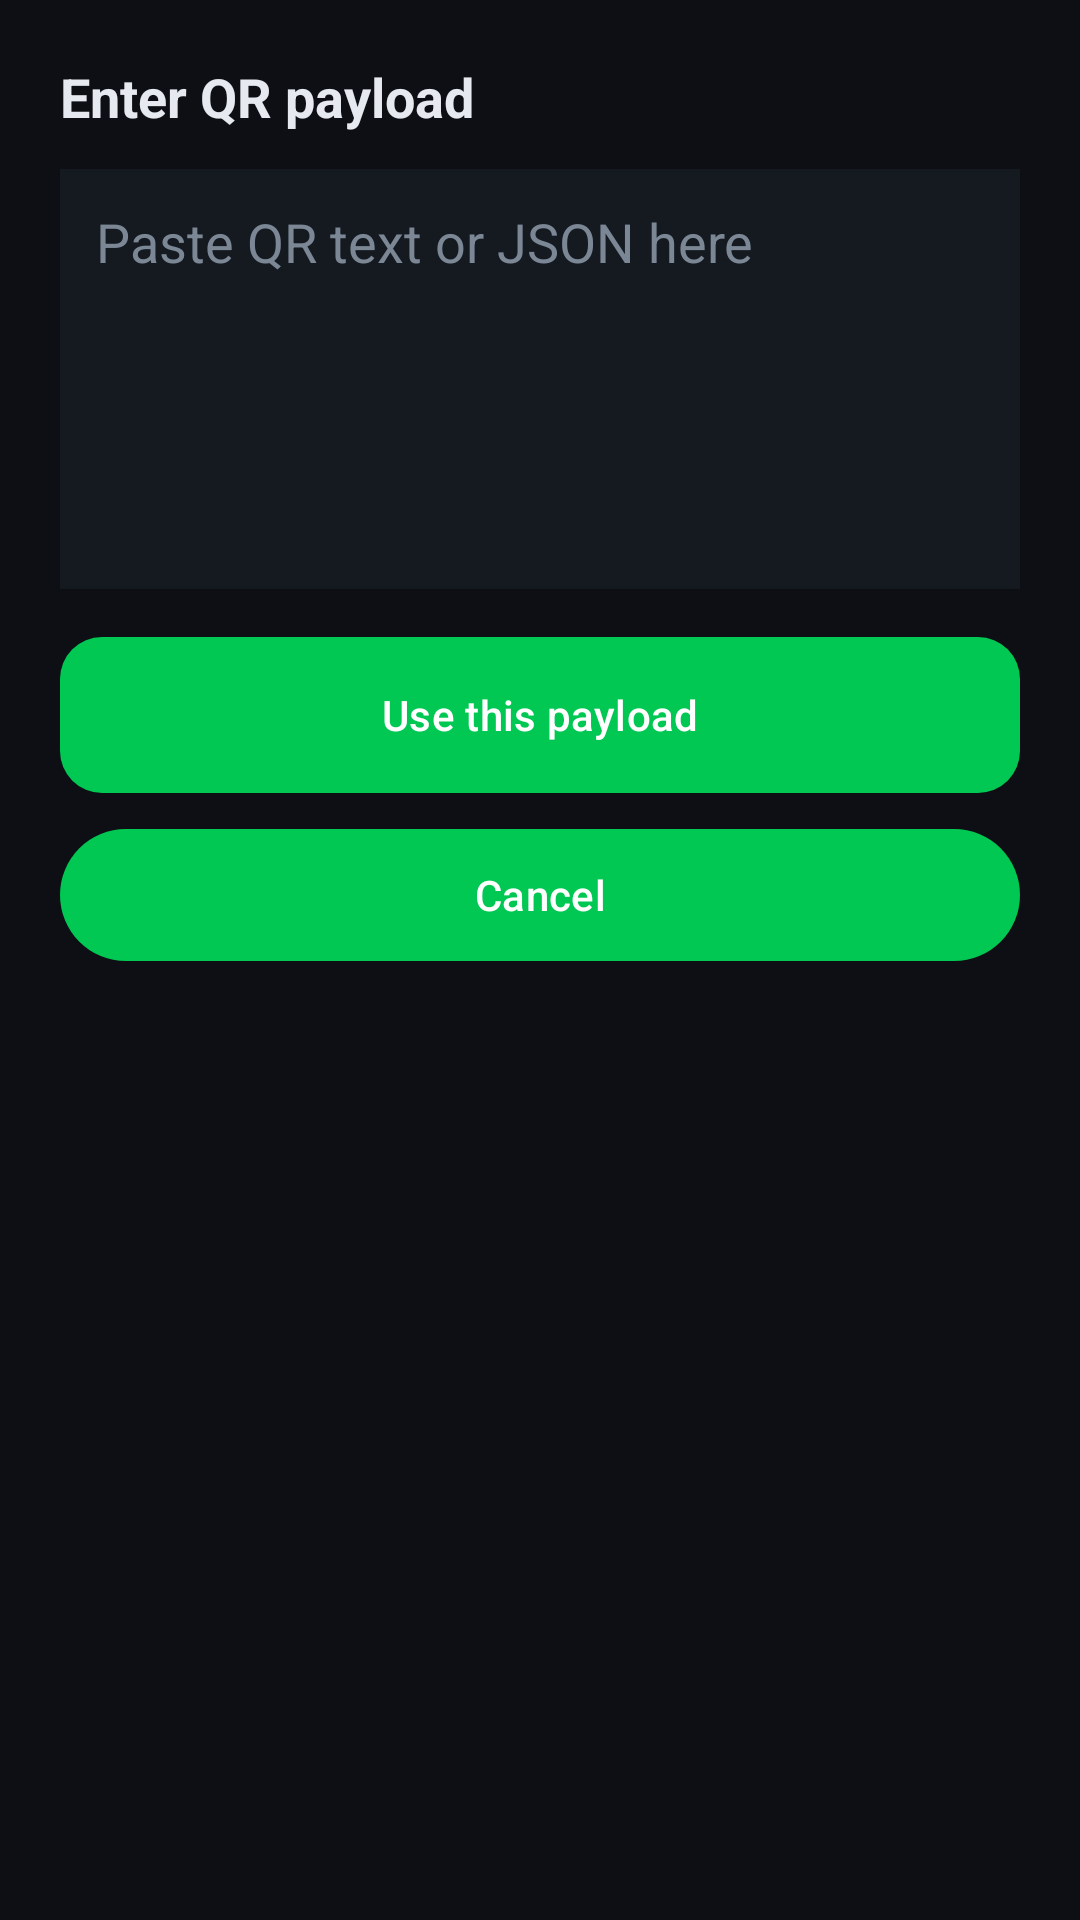

Write the Android layout XML for this screen, with the resource values it uses.
<!-- AndroidManifest.xml: application theme Theme.EVynk.Dark -->
<!-- res/layout/activity_station_operator_enter_qr.xml -->
<?xml version="1.0" encoding="utf-8"?>
<androidx.core.widget.NestedScrollView
    xmlns:android="http://schemas.android.com/apk/res/android"
    android:layout_width="match_parent"
    android:layout_height="match_parent"
    android:background="#0D0F14">

    <LinearLayout
        android:layout_width="match_parent"
        android:layout_height="wrap_content"
        android:orientation="vertical"
        android:padding="20dp">

        <TextView
            android:layout_width="wrap_content"
            android:layout_height="wrap_content"
            android:text="Enter QR payload"
            android:textColor="#E6EAF0"
            android:textSize="18sp"
            android:textStyle="bold"/>

        <EditText
            android:id="@+id/etQr"
            android:layout_width="match_parent"
            android:layout_height="140dp"
            android:layout_marginTop="12dp"
            android:hint="Paste QR text or JSON here"
            android:gravity="top|start"
            android:padding="12dp"
            android:textColor="#E6EAF0"
            android:textColorHint="#7C8796"
            android:background="#151A21"
            android:inputType="textMultiLine"
            android:overScrollMode="never"/>

        <com.google.android.material.button.MaterialButton
            android:id="@+id/btnOk"
            android:layout_width="match_parent"
            android:layout_height="52dp"
            android:layout_marginTop="16dp"
            android:text="Use this payload"
            android:textAllCaps="false"
            android:textColor="#FFFFFF"
            android:background="@drawable/bg_btn_primary"/>

        <com.google.android.material.button.MaterialButton
            android:id="@+id/btnCancel"
            android:layout_width="match_parent"
            android:layout_height="52dp"
            android:layout_marginTop="8dp"
            android:text="Cancel"
            android:textAllCaps="false"/>
    </LinearLayout>
</androidx.core.widget.NestedScrollView>
<!-- resources referenced by this layout -->
<resources>
  <!-- drawable bg_btn_primary (drawable) -->
  <?xml version="1.0" encoding="utf-8"?>
  <selector xmlns:android="http://schemas.android.com/apk/res/android">
      <item android:state_enabled="false">
          <shape android:shape="rectangle">
              <gradient android:startColor="#3359D66E" android:endColor="#3339B65E" android:angle="315"/>
              <corners android:radius="14dp"/>
          </shape>
      </item>
      <item android:state_pressed="true">
          <shape android:shape="rectangle">
              <gradient android:startColor="#19B864" android:endColor="#0FA15A" android:angle="315"/>
              <corners android:radius="14dp"/>
          </shape>
      </item>
      <item>
          <shape android:shape="rectangle">
              <gradient android:startColor="#22C55E" android:endColor="#0FB863" android:angle="315"/>
              <corners android:radius="14dp"/>
          </shape>
      </item>
  </selector>
  <color name="brandPrimary">#00C853</color>
  <color name="brandOnPrimary">#FFFFFFFF</color>
  <color name="bg">#0D0F14</color>
  <color name="surface">#151A21</color>
  <color name="textPrimary">#E6EAF0</color>
  <style name="ShapeAppearance.EVynk.RoundXL" parent="ShapeAppearance.Material3.MediumComponent">
          <item name="cornerFamily">rounded</item>
          <item name="cornerSize">16dp</item>
      </style>
  <style name="Widget.EVynk.Button" parent="Widget.Material3.Button">
          <item name="backgroundTint">@color/brandPrimary</item>
          <item name="android:textColor">@color/brandOnPrimary</item>
          <item name="android:textStyle">bold</item>
          <item name="android:paddingLeft">16dp</item>
          <item name="android:paddingRight">16dp</item>
          <item name="android:minHeight">48dp</item>
          <item name="shapeAppearance">@style/ShapeAppearance.EVynk.RoundXL</item>
      </style>
  <style name="Widget.EVynk.MaterialCard" parent="Widget.Material3.CardView.Elevated">
          <item name="cardBackgroundColor">@color/card</item>
          <item name="strokeColor">@color/outline</item>
          <item name="strokeWidth">1dp</item>
          <item name="shapeAppearance">@style/ShapeAppearance.EVynk.RoundXL</item>
      </style>
  <style name="TextAppearance.EVynk.Body" parent="TextAppearance.Material3.BodyLarge">
          <item name="android:textColor">@color/textSecondary</item>
      </style>
  <style name="TextAppearance.EVynk.Title" parent="TextAppearance.Material3.TitleLarge">
          <item name="android:textColor">@color/textPrimary</item>
      </style>
  <color name="card">#1C222A</color>
  <color name="outline">#2E3743</color>
  <color name="textSecondary">#A5ADBA</color>
</resources>
